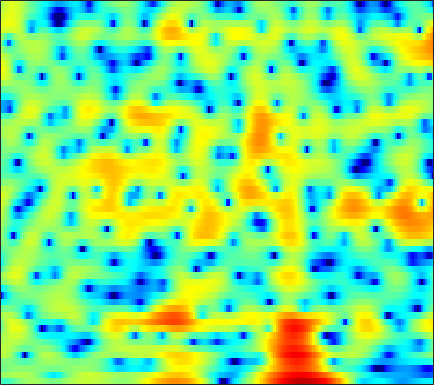

Data behind this chart, as committed beside it:
-2.6131, -2.8755, -3.0242, -2.8879, -2.6146, -2.0859, -1.4784, -1.0143, -0.41093, 0.1313, 0.59542, 0.88819, 1.1825, 1.3772, 1.456, 1.4535, 1.3669, 1.228, 0.99154, 0.6945, 0.37304, 0.13672, -0.13858, -0.33
0.7447, 0.9215, 1.141, 1.344, 1.486, 1.658, 1.806, 1.899, 1.986, 2.031, 2.02, 1.968, 1.838, 1.618, 1.391, 0.989, 0.4654, -0.01545, -0.784, -1.71, -2.797, -3.692, -4.93, -5.999
-0.9719, -0.6958, -0.386, -0.1389, 0.0142, 0.1743, 0.2916, 0.3546, 0.4152, 0.4464, 0.4616, 0.4627, 0.4467, 0.4168, 0.3822, 0.3204, 0.2381, 0.1657, 0.05518, -0.06641, -0.1918, -0.2809, -0.3799, -0.4432
-0.3061, -0.06952, 0.09809, 0.09995, -0.003255, -0.2527, -0.6287, -0.9603, -1.431, -1.857, -2.144, -2.216, -2.095, -1.755, -1.399, -0.8704, -0.3337, 0.03938, 0.4714, 0.8142, 1.063, 1.188, 1.284, 1.304
2.358, 2.417, 2.305, 1.944, 1.49, 0.6113, -0.6555, -1.94, -4.285, -7.856, -14.37, -24.18, -13.36, -7.473, -4.854, -2.449, -0.7743, 0.1554, 1.073, 1.699, 2.086, 2.238, 2.276, 2.139
2.48, 2.53, 2.485, 2.301, 2.066, 1.639, 1.093, 0.6166, -0.05702, -0.7012, -1.188, -1.389, -1.409, -1.188, -0.9161, -0.4995, -0.1058, 0.1417, 0.379, 0.4963, 0.4857, 0.3911, 0.1592, -0.2222
1.83, 2.046, 2.261, 2.386, 2.419, 2.38, 2.249, 2.1, 1.854, 1.566, 1.251, 1.01, 0.6821, 0.35, 0.1033, -0.2306, -0.561, -0.8072, -1.154, -1.492, -1.828, -2.089, -2.451, -2.85
1.065, 1.592, 2.227, 2.744, 3.041, 3.315, 3.427, 3.416, 3.268, 2.962, 2.517, 2.083, 1.379, 0.5366, -0.1875, -1.262, -2.41, -3.279, -4.328, -5.129, -5.645, -5.855, -5.975, -6.033
-1.565, 0.02871, 1.719, 2.974, 3.662, 4.271, 4.58, 4.631, 4.483, 4.099, 3.479, 2.86, 1.839, 0.5219, -0.6948, -2.77, -5.584, -8.459, -14.52, -25.23, -16.05, -12.33, -9.921, -9.098
-0.9276, 0.5428, 2.091, 3.16, 3.69, 4.07, 4.109, 3.927, 3.428, 2.701, 1.805, 1.103, 0.149, -0.7519, -1.39, -2.24, -3.136, -3.808, -4.595, -4.966, -4.837, -4.575, -4.226, -4.204
1.454, 1.741, 2.072, 2.265, 2.263, 2.026, 1.467, 0.7833, -0.529, -2.403, -5.069, -7.725, -11.5, -11.36, -8.896, -6.029, -4.054, -2.97, -1.876, -1.053, -0.4227, -0.04698, 0.3691, 0.6822
-0.7408, -0.6152, -0.4793, -0.3971, -0.4063, -0.5667, -0.945, -1.402, -2.254, -3.428, -4.843, -5.917, -6.87, -6.733, -5.927, -4.471, -3.036, -2.073, -0.9839, -0.09258, 0.6283, 1.083, 1.577, 1.977
-5.705, -5.25, -4.482, -3.683, -3.149, -2.572, -2.171, -1.991, -1.893, -1.91, -1.955, -1.98, -1.953, -1.799, -1.587, -1.205, -0.7357, -0.362, 0.1452, 0.6236, 1.071, 1.381, 1.74, 2.041
-17.07, -12.43, -8.525, -5.947, -4.54, -3.138, -2.139, -1.584, -1.054, -0.7054, -0.488, -0.3841, -0.2867, -0.2073, -0.1409, -0.02539, 0.1288, 0.273, 0.493, 0.7499, 1.015, 1.219, 1.481, 1.726
-6.682, -5.754, -4.28, -2.844, -1.903, -0.8764, -0.1069, 0.3087, 0.659, 0.8078, 0.7579, 0.6234, 0.3466, 0.00861, -0.2586, -0.5571, -0.7378, -0.7724, -0.6814, -0.4603, -0.1579, 0.07602, 0.3926, 0.6943
-0.3094, 0.1033, 0.7403, 1.383, 1.833, 2.333, 2.668, 2.785, 2.736, 2.425, 1.837, 1.189, 0.02329, -1.485, -2.796, -4.579, -5.781, -5.881, -5.107, -4.04, -3.139, -2.648, -2.213, -1.937
0.7606, 1.399, 2.23, 2.973, 3.439, 3.912, 4.178, 4.227, 4.058, 3.583, 2.762, 1.867, 0.2108, -2.135, -4.546, -9.082, -14.33, -13.11, -8.928, -6.481, -5.41, -5.278, -5.937, -7.606
-2.873, -1.4, 0.2258, 1.502, 2.255, 3.014, 3.505, 3.701, 3.749, 3.54, 3.074, 2.565, 1.687, 0.6259, -0.2329, -1.322, -2.187, -2.609, -2.941, -3.198, -3.594, -4.12, -5.192, -6.714
-5.353, -3.645, -1.824, -0.4086, 0.439, 1.319, 1.952, 2.282, 2.544, 2.623, 2.529, 2.361, 2.026, 1.581, 1.211, 0.6864, 0.1574, -0.2303, -0.7336, -1.217, -1.693, -2.038, -2.476, -2.815
-3.734, -2.847, -1.778, -0.8481, -0.257, 0.4202, 0.9762, 1.319, 1.669, 1.913, 2.044, 2.064, 1.986, 1.8, 1.589, 1.215, 0.7654, 0.3859, -0.1486, -0.6828, -1.178, -1.49, -1.785, -1.933
-1.74, -1.36, -0.9629, -0.6482, -0.4327, -0.1237, 0.2487, 0.5728, 1.052, 1.519, 1.925, 2.151, 2.318, 2.313, 2.178, 1.821, 1.256, 0.697, -0.2125, -1.268, -2.329, -3.007, -3.52, -3.452
0.3431, 0.03916, -0.6289, -1.542, -2.256, -2.953, -2.884, -2.237, -0.9269, 0.448, 1.614, 2.3, 2.945, 3.264, 3.283, 3.025, 2.383, 1.62, 0.1302, -2.069, -5.467, -9.452, -17.36, -11.21
1, 0.0682, -1.695, -4.369, -7.446, -15.19, -19.41, -10.61, -5.286, -2.192, -0.1416, 0.9726, 2.038, 2.699, 2.963, 3.016, 2.731, 2.289, 1.394, 0.1615, -1.325, -2.384, -3.197, -2.851
1.052, 0.2148, -1.102, -2.552, -3.601, -4.688, -5.046, -4.767, -3.875, -2.758, -1.633, -0.8464, 0.04162, 0.7602, 1.181, 1.558, 1.755, 1.783, 1.688, 1.464, 1.203, 1.011, 0.8186, 0.7379
1.869, 1.116, 0.004676, -1.174, -2.035, -3.076, -3.845, -4.196, -4.274, -3.918, -3.264, -2.643, -1.767, -0.8984, -0.2993, 0.4175, 1.022, 1.397, 1.78, 2.048, 2.207, 2.246, 2.213, 2.064
2.773, 1.921, 0.5361, -1.163, -2.66, -4.957, -7.46, -9.127, -10.1, -9.177, -7.419, -6.151, -4.562, -3.157, -2.221, -1.037, 0.0108, 0.7106, 1.527, 2.201, 2.694, 2.967, 3.145, 3.12
3.311, 2.476, 1.002, -0.937, -2.787, -5.954, -10.32, -14.58, -17.79, -14.24, -11.39, -9.995, -8.514, -7.081, -5.877, -4.205, -2.556, -1.403, -0.03513, 1.104, 2.034, 2.58, 3.113, 3.406
3.807, 3.253, 2.262, 0.9533, -0.2345, -2.042, -3.997, -5.432, -7.259, -9.046, -11.25, -13.38, -17.29, -17.37, -13.59, -9.36, -6.302, -4.526, -2.578, -0.9786, 0.3887, 1.253, 2.211, 2.91
3.8, 3.631, 3.189, 2.497, 1.829, 0.7727, -0.4848, -1.532, -3.132, -4.976, -7.129, -8.928, -11.08, -11.69, -10.91, -9.403, -8.126, -7.258, -6.025, -4.427, -2.562, -1.156, 0.4982, 1.804
2.285, 2.507, 2.562, 2.384, 2.11, 1.579, 0.8809, 0.2546, -0.6836, -1.722, -2.81, -3.651, -4.692, -5.714, -6.537, -8.017, -10.34, -13.41, -21.16, -14.55, -7.679, -4.513, -1.488, 0.5825
-0.4367, 0.08839, 0.5015, 0.6427, 0.5999, 0.3737, 0.03124, -0.2932, -0.7544, -1.251, -1.768, -2.16, -2.75, -3.412, -4.005, -4.921, -5.973, -6.687, -7.032, -6.078, -4.194, -2.632, -0.7842, 0.7239
-2.282, -1.866, -1.593, -1.607, -1.755, -2.062, -2.414, -2.633, -2.817, -2.843, -2.744, -2.627, -2.462, -2.319, -2.227, -2.124, -2.01, -1.868, -1.551, -1.055, -0.3922, 0.1607, 0.9086, 1.598
-2.265, -2.287, -2.589, -3.251, -3.98, -5.201, -6.551, -7.324, -7.553, -6.649, -5.22, -4.138, -2.845, -1.786, -1.132, -0.412, 0.1831, 0.5647, 1.018, 1.411, 1.746, 1.964, 2.197, 2.363
-1.235, -1.472, -2.098, -3.17, -4.39, -6.849, -10.98, -16.72, -22.25, -11.62, -6.882, -4.616, -2.399, -0.8035, 0.1301, 1.098, 1.86, 2.301, 2.74, 3.025, 3.146, 3.134, 2.95, 2.597
-0.6368, -0.6089, -0.8035, -1.29, -1.852, -2.802, -3.813, -4.37, -4.517, -3.875, -2.789, -1.865, -0.7015, 0.3354, 1.025, 1.837, 2.493, 2.886, 3.257, 3.436, 3.402, 3.203, 2.692, 1.832
-1.062, -0.4565, 0.05967, 0.2658, 0.2656, 0.1059, -0.1595, -0.392, -0.6479, -0.8241, -0.8907, -0.8424, -0.669, -0.2861, 0.1143, 0.7806, 1.458, 1.933, 2.44, 2.728, 2.762, 2.593, 2.094, 1.216
-0.8895, 0.09925, 1, 1.515, 1.689, 1.667, 1.388, 1.011, 0.285, -0.7211, -1.99, -3.103, -4.418, -4.843, -4.235, -2.707, -1.053, -0.005074, 1.064, 1.768, 2.116, 2.179, 1.994, 1.55
0.566, 1.244, 1.908, 2.32, 2.45, 2.39, 2.04, 1.575, 0.5883, -0.9254, -3.226, -5.78, -11.47, -19.05, -12.04, -6.237, -3.046, -1.524, -0.1863, 0.6121, 1.026, 1.154, 1.145, 1.007
1.275, 1.58, 1.926, 2.179, 2.296, 2.33, 2.193, 1.959, 1.448, 0.7026, -0.2551, -1.041, -1.968, -2.404, -2.294, -1.786, -1.168, -0.8173, -0.606, -0.708, -1.016, -1.325, -1.653, -1.811
0.3621, 0.4967, 0.7297, 0.9894, 1.221, 1.541, 1.859, 2.054, 2.256, 2.358, 2.342, 2.272, 2.134, 1.954, 1.8, 1.506, 1.043, 0.5236, -0.4853, -1.99, -4.091, -5.969, -8.333, -8.749
-3.154, -3.057, -2.922, -2.691, -2.317, -1.466, -0.2993, 0.6338, 1.782, 2.735, 3.449, 3.818, 4.117, 4.172, 4.056, 3.693, 3.01, 2.254, 0.8478, -1.17, -4.036, -7.011, -11.77, -12.35
-9.173, -9.017, -10.2, -12.94, -14.56, -10.75, -5.971, -3.263, -0.5878, 1.324, 2.682, 3.413, 4.058, 4.388, 4.439, 4.269, 3.837, 3.342, 2.453, 1.339, 0.09979, -0.8467, -1.957, -2.736
-9.389, -9.29, -9.871, -10.85, -10.94, -9.065, -6.055, -3.97, -1.684, 0.05968, 1.345, 2.069, 2.736, 3.133, 3.271, 3.256, 3.064, 2.822, 2.391, 1.881, 1.323, 0.9052, 0.3624, -0.1297
-5.087, -4.966, -4.766, -4.476, -4.11, -3.394, -2.479, -1.722, -0.7469, 0.1155, 0.8259, 1.23, 1.615, 1.813, 1.859, 1.807, 1.644, 1.476, 1.231, 0.9852, 0.7567, 0.6143, 0.4733, 0.3606
-1.369, -1.222, -1.041, -0.8514, -0.6998, -0.4566, -0.1791, 0.0364, 0.3302, 0.5968, 0.8, 0.8846, 0.9043, 0.7814, 0.5948, 0.2515, -0.174, -0.498, -0.8508, -1.03, -0.9722, -0.8032, -0.4721, -0.1097
1.673, 1.756, 1.741, 1.627, 1.485, 1.252, 1.018, 0.8582, 0.7027, 0.6129, 0.5412, 0.4778, 0.2812, -0.09725, -0.5628, -1.489, -2.771, -3.915, -5.38, -5.963, -5.123, -3.966, -2.401, -1.092
4.092, 3.964, 3.579, 2.948, 2.332, 1.336, 0.2318, -0.5416, -1.289, -1.498, -1.233, -0.9209, -0.6331, -0.6898, -1.054, -2.119, -4.072, -6.434, -11.97, -20.27, -10.74, -6.601, -3.298, -1.251
5.229, 4.846, 4.064, 2.91, 1.745, -0.3408, -3.363, -6.605, -12.5, -11.22, -6.223, -3.846, -1.851, -0.8188, -0.5032, -0.5709, -1.089, -1.662, -2.406, -2.693, -2.294, -1.708, -0.8477, -0.1236
4.757, 4.259, 3.389, 2.27, 1.24, -0.4317, -2.492, -4.146, -5.835, -5.677, -4.025, -2.656, -1.143, -0.09835, 0.4116, 0.7932, 0.9035, 0.8613, 0.7335, 0.5727, 0.401, 0.2409, -0.01669, -0.4109
3.402, 2.843, 2.058, 1.258, 0.6952, 0.01412, -0.5162, -0.7929, -0.9277, -0.7615, -0.3303, 0.07882, 0.642, 1.15, 1.44, 1.692, 1.788, 1.769, 1.618, 1.319, 0.8606, 0.4069, -0.4058, -1.548
1.488, 0.558, -0.6441, -1.511, -1.772, -1.581, -1.013, -0.5239, 0.1154, 0.6882, 1.179, 1.495, 1.842, 2.104, 2.245, 2.347, 2.355, 2.291, 2.086, 1.739, 1.225, 0.7189, -0.1799, -1.352
-0.2602, -2.301, -6.45, -12.49, -11.88, -6.287, -2.816, -1.119, 0.3788, 1.304, 1.832, 2.062, 2.214, 2.254, 2.261, 2.265, 2.255, 2.213, 2.095, 1.868, 1.501, 1.107, 0.4583, -0.3028
1.514, 0.3601, -1.517, -2.97, -2.947, -1.558, 0.06456, 1.021, 1.828, 2.111, 1.96, 1.611, 0.9605, 0.326, 0.01232, -0.05124, 0.2006, 0.463, 0.7498, 0.8314, 0.6709, 0.3943, -0.1213, -0.7707
3.897, 3.866, 3.716, 3.588, 3.562, 3.599, 3.628, 3.539, 3.16, 2.356, 0.9911, -0.5247, -3.428, -7.518, -10.34, -8.857, -5.526, -3.801, -2.477, -1.977, -2.112, -2.521, -3.444, -4.67
3.952, 4.311, 4.625, 4.776, 4.794, 4.682, 4.393, 4.022, 3.265, 2.144, 0.555, -0.9986, -3.629, -6.681, -8.368, -8.153, -6.526, -5.512, -4.82, -4.86, -5.601, -6.62, -8.619, -11.41
3.007, 3.538, 4.066, 4.388, 4.495, 4.462, 4.215, 3.893, 3.271, 2.429, 1.386, 0.4995, -0.7302, -1.893, -2.627, -3.365, -3.89, -4.266, -4.883, -5.802, -7.154, -8.554, -11.06, -14.51
2.014, 2.699, 3.399, 3.869, 4.072, 4.152, 4.021, 3.794, 3.334, 2.712, 1.958, 1.331, 0.4515, -0.4373, -1.082, -1.913, -2.718, -3.336, -4.226, -5.268, -6.526, -7.654, -9.456, -11.55
1.429, 2.221, 3.035, 3.588, 3.844, 3.981, 3.905, 3.708, 3.277, 2.673, 1.929, 1.302, 0.405, -0.5036, -1.16, -1.972, -2.701, -3.193, -3.831, -4.483, -5.202, -5.796, -6.639, -7.546
